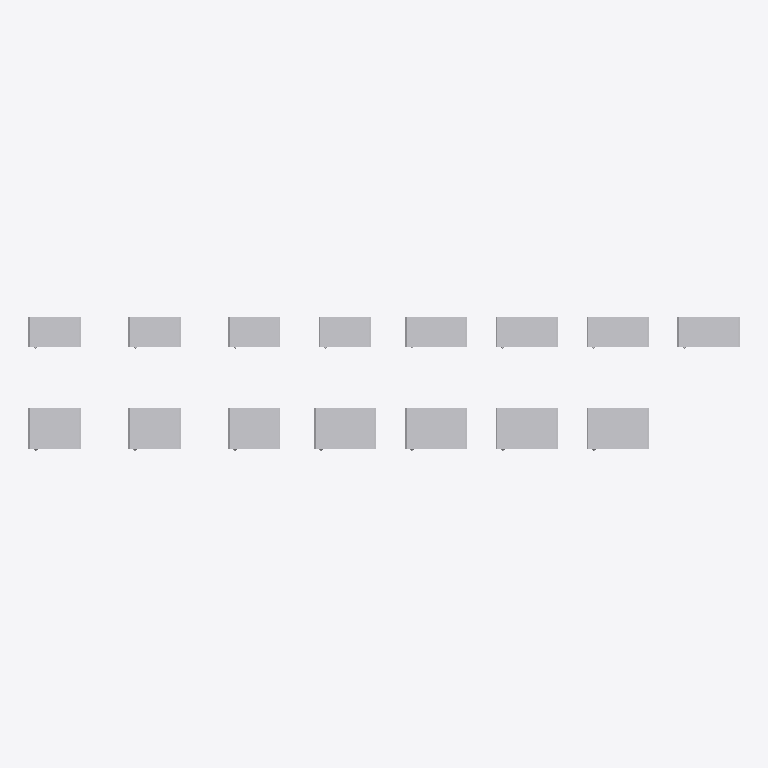
Plan cut of the same IFC building model at storey 'Этаж 01' (level 0.00 m, cut at 1.40 m), seen from above with north up, elements coloured by IFC class: 15 other elements (light grey). No cut surface shows.
Extent 7.8 m × 1.5 m × 1.4 m (x, y, z). Storeys (1): Этаж 01 at 0.00 m. Elements (15): 15 IfcElectricDistributionBoard.

HEADER;
FILE_DESCRIPTION(('ViewDefinition [ReferenceView_V1.0]'),'2;1');
FILE_NAME('','2020-02-26T23:57:08',(''),(''),'The EXPRESS Data Manager Version 5.02.0100.07 : ','20170118_1100(x64) - Exporter 17.0.1117.0 - Альт','');
FILE_SCHEMA(('IFC4'));
ENDSEC;
DATA;
#104=IFCPROJECT('1Z5zmgH5vE8APMjvVRNEQV',#42,'',$,$,'','',(#95),#90);
#46471=IFCSITE('1Z5zmgH5vE8APMjvVRNEQT',#42,'Default',$,'',#46470,$,$,.ELEMENT.,(55,44,59,999999),(37,42,0,2746),0.0,$,$);
#119=IFCBUILDING('1Z5zmgH5vE8APMjvVRNEQU',#42,'',$,$,#33,$,'',.ELEMENT.,$,$,#115);
#132=IFCBUILDINGSTOREY('1Z5zmgH5vE8APMjvSaenWC',#42,'Этаж 01',$,$,#130,$,'Этаж 01',.ELEMENT.,0.0);
#36406=IFCELECTRICDISTRIBUTIONBOARD('0HfUeVgB14yO0PGw8kqO5L',#42,'НВО_НапольныеШкафыФиберглас_DKC:460х685х490 мм (ГхШхВ):2034013',$,'460х685х490 мм (ГхШхВ)',#36405,#36399,'2034013',$);
#39701=IFCELECTRICDISTRIBUTIONBOARD('0HfUeVgB14yO0PGw8kqO5a',#42,'НВО_НапольныеШкафыФиберглас_DKC:460х685х715 мм (ГхШхВ):2034028',$,'460х685х715 мм (ГхШхВ)',#39700,#39694,'2034028',$);
#42996=IFCELECTRICDISTRIBUTIONBOARD('0HfUeVgB14yO0PGw8kqO5t',#42,'НВО_НапольныеШкафыФиберглас_DKC:460х685х940 мм (ГхШхВ):2034047',$,'460х685х940 мм (ГхШхВ)',#42995,#42989,'2034047',$);
#46289=IFCELECTRICDISTRIBUTIONBOARD('0HfUeVgB14yO0PGw8kqO6O',#42,'НВО_НапольныеШкафыФиберглас_DKC:460х685х1390 мм (ГхШхВ):2034064',$,'460х685х1390 мм (ГхШхВ)',#46288,#46282,'2034064',$);
#26525=IFCELECTRICDISTRIBUTIONBOARD('0HfUeVgB14yO0PGw8kqO4c',#42,'НВО_НапольныеШкафыФиберглас_DKC:460х580х580 мм (ГхШхВ):2033966',$,'460х580х580 мм (ГхШхВ)',#26524,#26518,'2033966',$);
#29818=IFCELECTRICDISTRIBUTIONBOARD('0HfUeVgB14yO0PGw8kqO4s',#42,'НВО_НапольныеШкафыФиберглас_DKC:460х580х940 мм (ГхШхВ):2033982',$,'460х580х940 мм (ГхШхВ)',#29817,#29811,'2033982',$);
#33113=IFCELECTRICDISTRIBUTIONBOARD('0HfUeVgB14yO0PGw8kqO57',#42,'НВО_НапольныеШкафыФиберглас_DKC:460х580х1390 мм (ГхШхВ):2033999',$,'460х580х1390 мм (ГхШхВ)',#33112,#33106,'2033999',$);
#23326=IFCELECTRICDISTRIBUTIONBOARD('0HfUeVgB14yO0PGw8kqO4f',#42,'НВО_НапольныеШкафыФиберглас_DKC:330х685х940 мм (ГхШхВ):2033953',$,'330х685х940 мм (ГхШхВ)',#23325,#23319,'2033953',$);
#19841=IFCELECTRICDISTRIBUTIONBOARD('0HfUeVgB14yO0PGw8kqO3t',#42,'НВО_НапольныеШкафыФиберглас_DKC:330х685х715 мм (ГхШхВ):2033919',$,'330х685х715 мм (ГхШхВ)',#19840,#19834,'2033919',$);
#23136=IFCELECTRICDISTRIBUTIONBOARD('0HfUeVgB14yO0PGw8kqO4P',#42,'НВО_НапольныеШкафыФиберглас_DKC:330х685х940 мм (ГхШхВ):2033937',$,'330х685х940 мм (ГхШхВ)',#23135,#23129,'2033937',$);
#16548=IFCELECTRICDISTRIBUTIONBOARD('0HfUeVgB14yO0PGw8kqO3v',#42,'НВО_НапольныеШкафыФиберглас_DKC:330х685х490 мм (ГхШхВ):2033905',$,'330х685х490 мм (ГхШхВ)',#16547,#16541,'2033905',$);
#3306=IFCELECTRICDISTRIBUTIONBOARD('2uA2t2m$P8Qe$abb1wnzXe',#42,'НВО_НапольныеШкафыФиберглас_DKC:330х580х400 мм (ГхШхВ):1818571',$,'330х580х400 мм (ГхШхВ)',#3304,#3296,'1818571',$);
#6669=IFCELECTRICDISTRIBUTIONBOARD('0HfUeVgB14yO0PGw8kqO2s',#42,'НВО_НапольныеШкафыФиберглас_DKC:330х580х580 мм (ГхШхВ):2033854',$,'330х580х580 мм (ГхШхВ)',#6668,#6662,'2033854',$);
#13255=IFCELECTRICDISTRIBUTIONBOARD('0HfUeVgB14yO0PGw8kqO3M',#42,'НВО_НапольныеШкафыФиберглас_DKC:330х580х1390 мм (ГхШхВ):2033886',$,'330х580х1390 мм (ГхШхВ)',#13254,#13248,'2033886',$);
#9962=IFCELECTRICDISTRIBUTIONBOARD('0HfUeVgB14yO0PGw8kqO36',#42,'НВО_НапольныеШкафыФиберглас_DKC:330х580х940 мм (ГхШхВ):2033870',$,'330х580х940 мм (ГхШхВ)',#9961,#9955,'2033870',$);
ENDSEC;
